Run: headless pygame with SDL's dummy video driver; simulated clock (each Clock.tick advances the game by its frame time, no real sleeping); random seed 0; keys injected as events and as key.get_pressed() state; mouse plan: one left click at the window centre at the start of phase 2, then a move to the lower-right quarter at the start of phase 3.
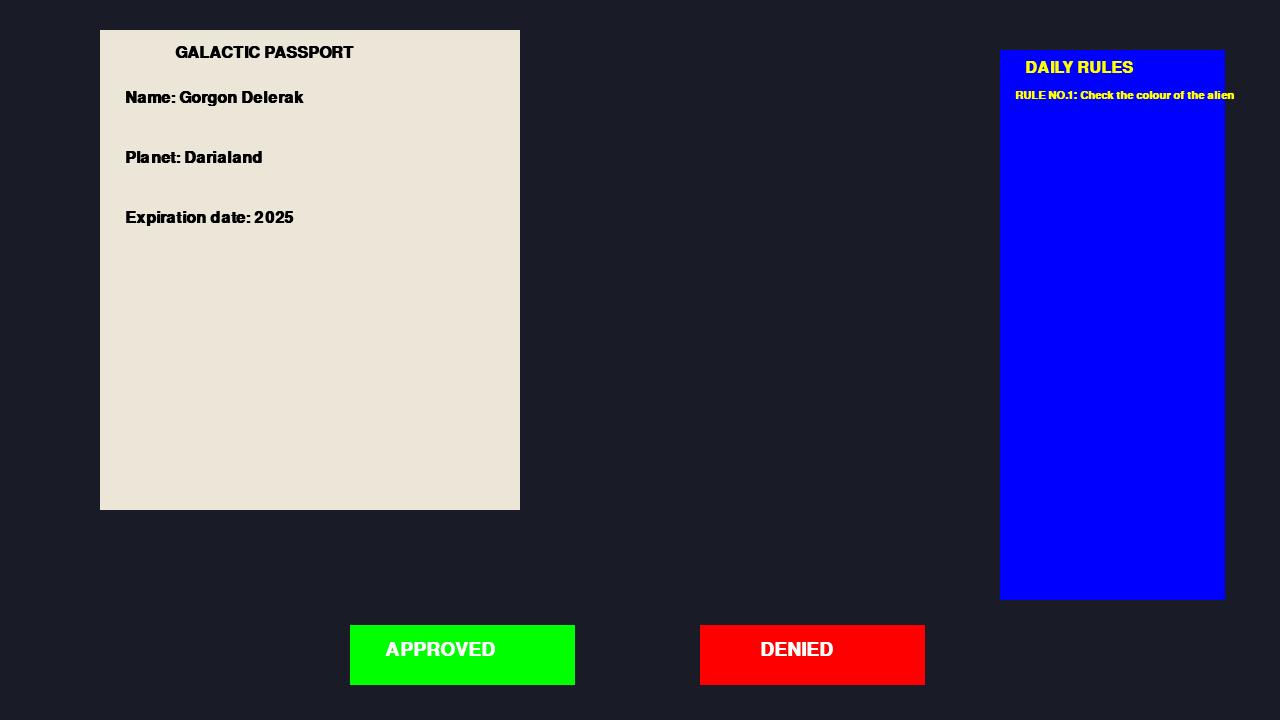
Frame 1 of 4 · flips 1–60 · no input
Frame 2 of 4 · flips 61–180 · clicked the window centre · tapped SPACE, RETURN · held RIGHT (→), D · screen unchanged from frame 1, image omitted
Frame 3 of 4 · flips 181–300 · moved the mouse to the lower-right quarter · held DOWN (↓), S · screen unchanged from frame 2, image omitted
Frame 4 of 4 · flips 301–420 · held LEFT (←), A, UP (↑), W · screen unchanged from frame 3, image omitted

The pygame program that drew these frames:

import pygame
import random

pygame.init()
LENGTH, HEIGHT = 1280,720
screen = pygame.display.set_mode((LENGTH,HEIGHT))
pygame.display.set_caption("Alien Passport Control")
clock = pygame.time.Clock()
running = True
dt = 0

#random alien generator
NAMES = ["Zyx Kor","Pip Xenox","Bloop Lesan","Gorgon Delerak","Vela Nueva","Beene Buzy"]
PLANETS = ["Mars","Zorgon-67","Volor","Darialand","Titan"]

def generate_alien():
    return{
        "name": random.choice(NAMES),
        "planet": random.choice(PLANETS),
        "expires": random.randint(2024,2040)
    }
current_alien = generate_alien()

#random rule generator
RULE = [
    "Check the passport availability",
    "Check the number of eyes",
    "Check the colour of the alien",
    "Check the number of members",
    "Check the species accordingly to the planet"
]
def generate_rules():
    return{
        "RULE":random.choice(RULE)
    }
current_rule = generate_rules()

passport_rect = pygame.Rect(100,30,420,480)
approve_button = pygame.Rect(350,625,225,60)
deny_button = pygame.Rect(700,625,225,60)
rules_rect = pygame.Rect(1000,50,225,550)
font_button = pygame.font.SysFont("arial", 28, bold = True)
font_title = pygame.font.SysFont("arial", 24, bold = True)
rule_font = pygame.font.SysFont("arial",16, bold = True)

player_pos = pygame.Vector2(screen.get_width() / 2, screen.get_height() / 2)
background = (25,28,38)

while running == True:
    screen.fill(background)
    for event in pygame.event.get():
        if event.type == pygame.QUIT:
            running = False
        if event.type == pygame.MOUSEBUTTONDOWN and event.button == 1:
            if approve_button.collidepoint(event.pos):
                current_alien = generate_alien()
                pygame.draw.rect(screen,(1,50,32),approve_button)
                print("Alien APPROVED!")
            elif deny_button.collidepoint(event.pos):
                print("Alien DENIED")
                current_alien = generate_alien()
    pygame.draw.rect(screen, (235,230,215), passport_rect)
    pygame.draw.rect(screen,("green"),approve_button)
    pygame.draw.rect(screen,("red"),deny_button)
    pygame.draw.rect(screen,("blue"),rules_rect)

    #BUTTONS
    text_approve = font_button.render("APPROVED", True, "white")
    screen.blit(text_approve,(approve_button.x + 35, approve_button.y + 15))
    text_deny = font_button.render("DENIED", True, "white")
    screen.blit(text_deny,(deny_button.x + 60, deny_button.y + 15))
    #DAILY RULES
    daily_rules = font_title.render("DAILY RULES", True, "yellow")
    screen.blit(daily_rules,(rules_rect.x + 25, rules_rect.y + 10))
    rule_one = rule_font.render(f"RULE NO.1: {current_rule['RULE']}",True,"yellow")
    screen.blit(rule_one,(rules_rect.x + 15, rules_rect.y + 40))
    #PASSPORT
    passport_title = font_title.render("GALACTIC PASSPORT",True,"black")
    screen.blit(passport_title,(passport_rect.x+75,passport_rect.y + 15))
    alien_name = font_title.render(f"Name: {current_alien['name']}",True,"black")
    screen.blit(alien_name,(passport_rect.x+25,passport_rect.y+60))
    alien_planet = font_title.render(f"Planet: {current_alien['planet']}",True,"black") 
    screen.blit(alien_planet,(passport_rect.x+25,passport_rect.y+120))
    alien_passport_expiration_date = font_title.render(f"Expiration date: {current_alien['expires']}",True,"black")
    screen.blit(alien_passport_expiration_date,(passport_rect.x+25,passport_rect.y+180))
    
   
    pygame.display.flip()

    dt = clock.tick(60)/1000

pygame.quit()
